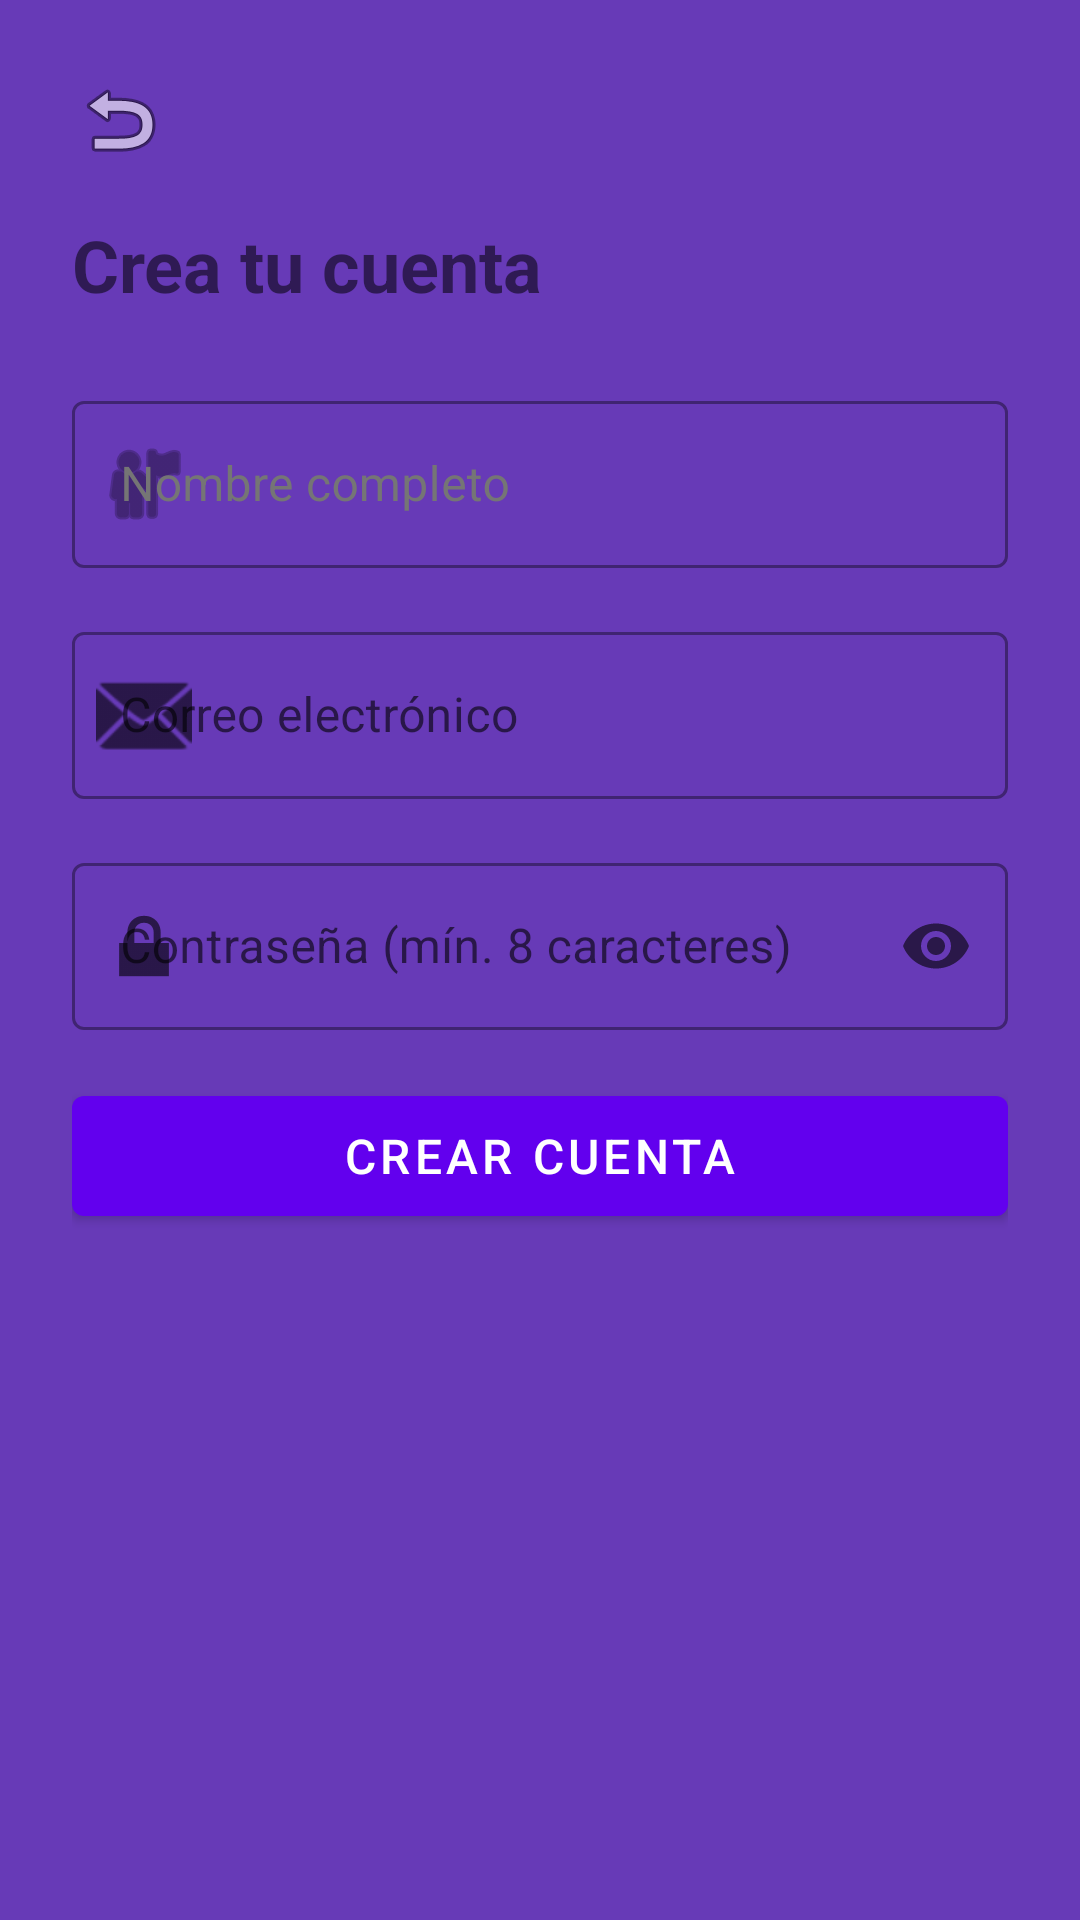

The Android layout XML behind this screen, and the referenced resources:
<!-- AndroidManifest.xml: application theme Theme.Cool_tour -->
<!-- res/layout/fragment_registro.xml -->
<?xml version="1.0" encoding="utf-8"?>
<androidx.core.widget.NestedScrollView
    xmlns:android="http://schemas.android.com/apk/res/android"
    xmlns:app="http://schemas.android.com/apk/res-auto"
    android:layout_width="match_parent"
    android:layout_height="match_parent"
    android:background="#673AB7">

    <LinearLayout
        android:layout_width="match_parent"
        android:layout_height="wrap_content"
        android:orientation="vertical"
        android:padding="24dp">

        
        <ImageButton
            android:id="@+id/btnVolverLogin"
            android:layout_width="wrap_content"
            android:layout_height="wrap_content"
            android:background="?attr/selectableItemBackgroundBorderless"
            android:src="@android:drawable/ic_menu_revert"/>

        <TextView
            android:layout_width="match_parent"
            android:layout_height="wrap_content"
            android:layout_marginTop="16dp"
            android:layout_marginBottom="24dp"
            android:text="Crea tu cuenta"
            android:textSize="24sp"
            android:textStyle="bold"/>

        
        <com.google.android.material.textfield.TextInputLayout
            android:id="@+id/tilNombre"
            android:layout_width="match_parent"
            android:layout_height="wrap_content"
            android:layout_marginBottom="16dp"
            android:hint="Nombre completo"
            android:textColorHint="#757575"
            app:startIconDrawable="@android:drawable/ic_menu_myplaces"
            style="@style/Widget.MaterialComponents.TextInputLayout.OutlinedBox">

            <com.google.android.material.textfield.TextInputEditText
                android:id="@+id/etNombre"
                android:layout_width="match_parent"
                android:layout_height="wrap_content"
                android:textColor="#212121"
                android:inputType="textCapWords"/>

        </com.google.android.material.textfield.TextInputLayout>

        
        <com.google.android.material.textfield.TextInputLayout
            android:id="@+id/tilEmailRegistro"
            android:layout_width="match_parent"
            android:layout_height="wrap_content"
            android:layout_marginBottom="16dp"
            android:hint="Correo electrónico"
            app:startIconDrawable="@android:drawable/ic_dialog_email"
            style="@style/Widget.MaterialComponents.TextInputLayout.OutlinedBox">

            <com.google.android.material.textfield.TextInputEditText
                android:id="@+id/etEmailRegistro"
                android:layout_width="match_parent"
                android:layout_height="wrap_content"
                android:inputType="textEmailAddress"/>

        </com.google.android.material.textfield.TextInputLayout>

        
        <com.google.android.material.textfield.TextInputLayout
            android:id="@+id/tilPasswordRegistro"
            android:layout_width="match_parent"
            android:layout_height="wrap_content"
            android:layout_marginBottom="8dp"
            android:hint="Contraseña (mín. 8 caracteres)"
            app:endIconMode="password_toggle"
            app:startIconDrawable="@android:drawable/ic_lock_lock"
            style="@style/Widget.MaterialComponents.TextInputLayout.OutlinedBox">

            <com.google.android.material.textfield.TextInputEditText
                android:id="@+id/etPasswordRegistro"
                android:layout_width="match_parent"
                android:layout_height="wrap_content"
                android:inputType="textPassword"/>

        </com.google.android.material.textfield.TextInputLayout>

        
        <TextView
            android:id="@+id/tvErrorRegistro"
            android:layout_width="match_parent"
            android:layout_height="wrap_content"
            android:layout_marginBottom="8dp"
            android:text="Este correo ya está registrado"
            android:textColor="#D32F2F"
            android:textSize="13sp"
            android:visibility="gone"/>

        
        <com.google.android.material.button.MaterialButton
            android:id="@+id/btnRegistrar"
            android:layout_width="match_parent"
            android:layout_height="52dp"
            android:layout_marginTop="8dp"
            android:text="Crear cuenta"
            android:textSize="16sp"/>

        <ProgressBar
            android:id="@+id/progressRegistro"
            android:layout_width="wrap_content"
            android:layout_height="wrap_content"
            android:layout_gravity="center"
            android:layout_marginTop="16dp"
            android:visibility="gone"/>

    </LinearLayout>

</androidx.core.widget.NestedScrollView>
<!-- resources referenced by this layout -->
<resources>
  <style name="Theme.Cool_tour" parent="Theme.MaterialComponents.DayNight.NoActionBar">
          
          <item name="colorPrimary">@color/purple_500</item>
          <item name="colorPrimaryVariant">@color/purple_700</item>
          <item name="colorOnPrimary">@color/white</item>
          
          <item name="colorSecondary">@color/teal_200</item>
          <item name="colorSecondaryVariant">@color/teal_700</item>
          <item name="colorOnSecondary">@color/black</item>
          
          <item name="android:statusBarColor">?attr/colorPrimaryVariant</item>
          
      </style>
  <color name="purple_500">#FF6200EE</color>
  <color name="purple_700">#FF3700B3</color>
  <color name="white">#FFFFFFFF</color>
  <color name="teal_200">#FF03DAC5</color>
  <color name="teal_700">#FF018786</color>
  <color name="black">#FF000000</color>
</resources>
